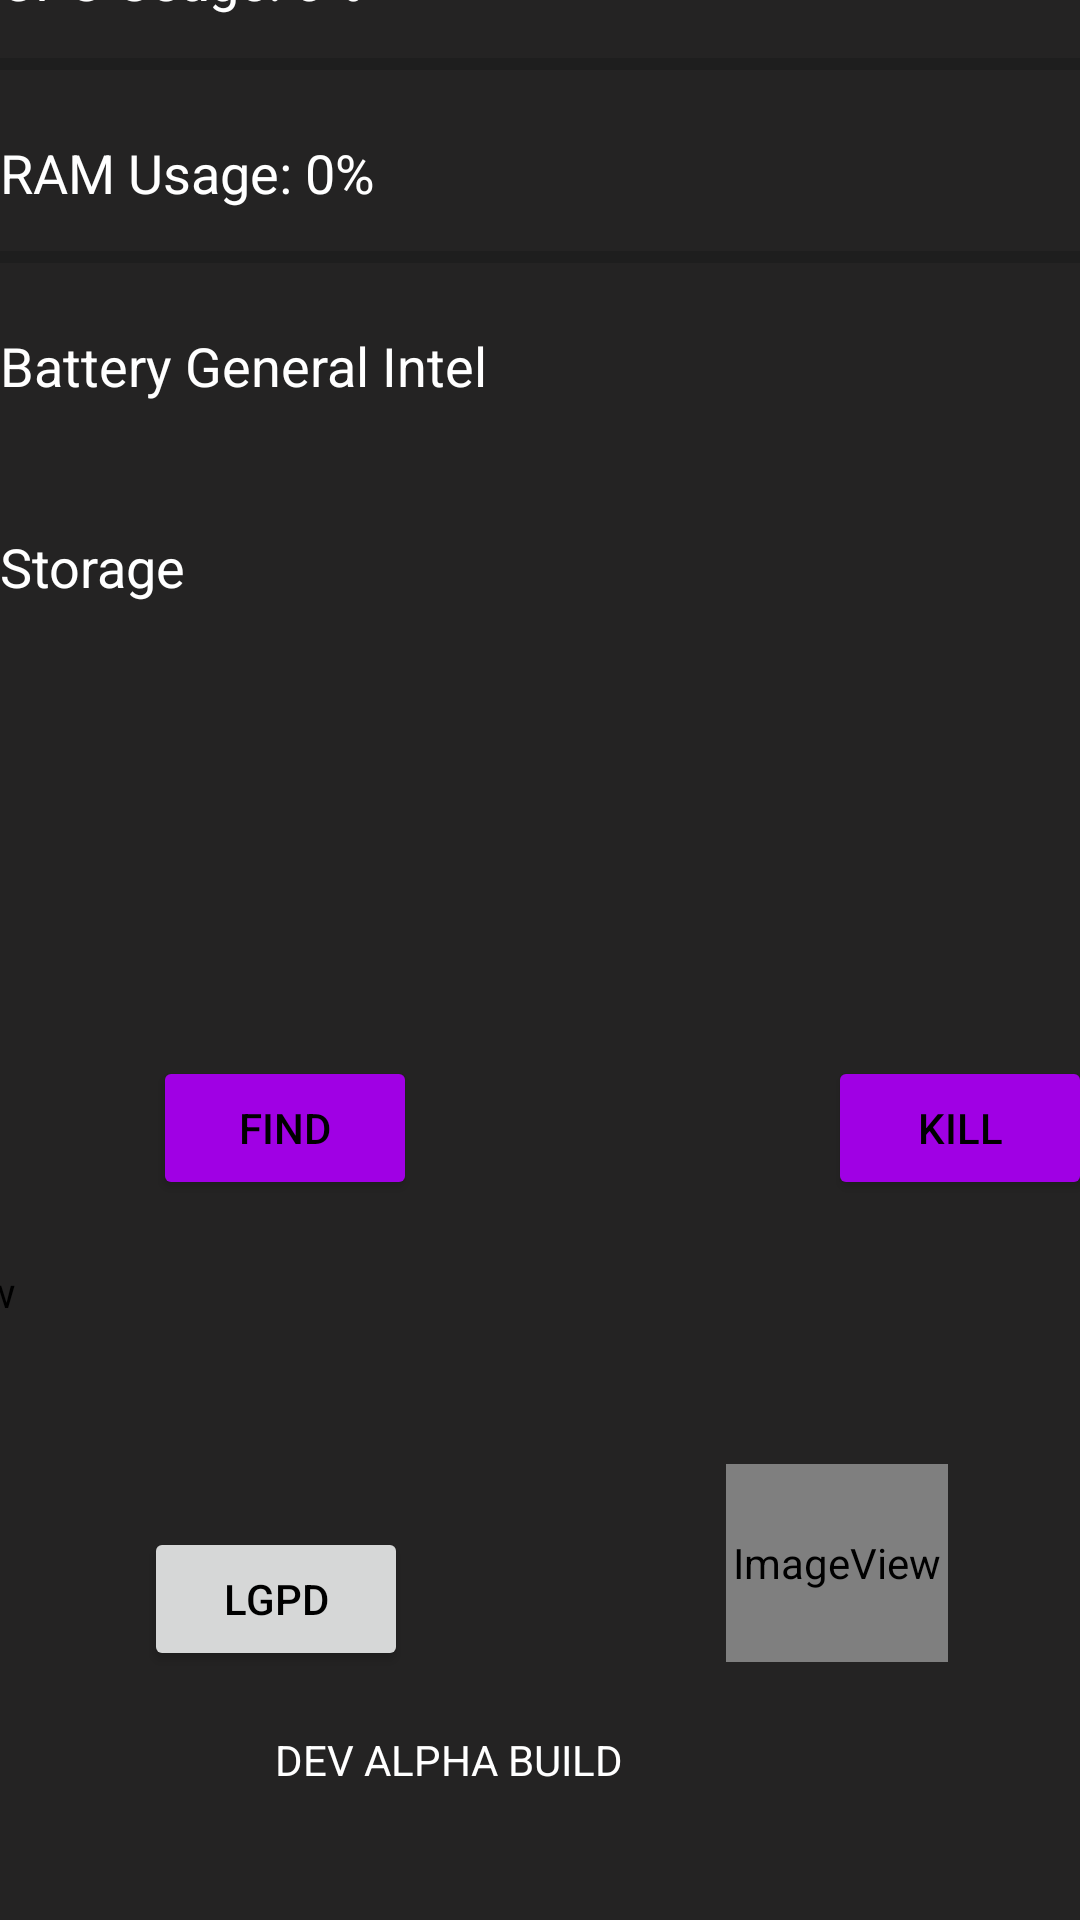

The Android layout XML behind this screen, and the referenced resources:
<!-- AndroidManifest.xml: application theme Theme.Zinfinity -->
<!-- res/layout/activity_main.xml -->
<?xml version="1.0" encoding="utf-8"?>
<androidx.constraintlayout.widget.ConstraintLayout xmlns:android="http://schemas.android.com/apk/res/android"
    xmlns:app="http://schemas.android.com/apk/res-auto"
    xmlns:tools="http://schemas.android.com/tools"
    android:id="@+id/main"
    android:layout_width="match_parent"
    android:layout_height="match_parent"
    android:background="#242323"
    tools:context=".MainActivity">

    <androidx.cardview.widget.CardView
        android:layout_width="match_parent"
        android:layout_height="wrap_content"
        android:layout_marginBottom="731dp"
        app:layout_constraintBottom_toBottomOf="parent"
        app:layout_constraintEnd_toEndOf="parent"
        app:layout_constraintStart_toStartOf="parent"
        app:layout_constraintTop_toTopOf="parent" />

    <!-- res/layout/activity_main.xml -->
    <LinearLayout
        android:id="@+id/linearLayout"
        android:layout_width="393dp"
        android:layout_height="402dp"
        android:layout_marginBottom="309dp"
        android:orientation="vertical"
        android:padding="16dp"
        app:layout_constraintBottom_toBottomOf="parent"
        app:layout_constraintEnd_toEndOf="parent"
        app:layout_constraintStart_toStartOf="parent"
        app:layout_constraintTop_toTopOf="parent">

        
        <TextView
            android:id="@+id/tvCpuUsage"
            android:layout_width="wrap_content"
            android:layout_height="wrap_content"
            android:layout_marginBottom="8dp"
            android:text="CPU Usage: 0%"
            android:textColor="@color/white"
            android:textSize="18sp" />

        <ProgressBar
            android:id="@+id/progressCpu"
            style="?android:attr/progressBarStyleHorizontal"
            android:layout_width="match_parent"
            android:layout_height="wrap_content"
            android:layout_marginBottom="16dp"
            android:max="100"
            android:progress="0" />

        
        <TextView
            android:id="@+id/tvRamUsage"
            android:layout_width="wrap_content"
            android:layout_height="wrap_content"
            android:layout_marginBottom="8dp"
            android:text="RAM Usage: 0%"
            android:textColor="@color/white"
            android:textSize="18sp" />

        <ProgressBar
            android:id="@+id/progressRam"
            style="?android:attr/progressBarStyleHorizontal"
            android:layout_width="match_parent"
            android:layout_height="wrap_content"
            android:layout_marginBottom="16dp"
            android:max="100"
            android:progress="0" />

        <TextView
            android:id="@+id/tvBatteryInfo"
            android:layout_width="368dp"
            android:layout_height="59dp"
            android:layout_marginBottom="8dp"
            android:text="Battery General Intel"
            android:textColor="@color/white"
            android:textSize="18sp" />

        <TextView
            android:id="@+id/tvStorageInfo"
            android:layout_width="368dp"
            android:layout_height="59dp"
            android:layout_marginBottom="8dp"
            android:text="Storage"
            android:textColor="@color/white"
            android:textSize="18sp" />


    </LinearLayout>

    <Button
        android:id="@+id/KILL"
        android:layout_width="wrap_content"
        android:layout_height="wrap_content"
        android:layout_marginStart="276dp"
        android:layout_marginBottom="240dp"
        android:backgroundTint="#A000E4"
        android:text="KILL"
        app:layout_constraintBottom_toBottomOf="parent"
        app:layout_constraintStart_toStartOf="parent" />

    <Button
        android:id="@+id/button2"
        android:layout_width="wrap_content"
        android:layout_height="wrap_content"
        android:layout_marginStart="51dp"
        android:layout_marginBottom="240dp"
        android:backgroundTint="#A000E4"
        android:text="Find"
        app:layout_constraintBottom_toBottomOf="parent"
        app:layout_constraintStart_toStartOf="parent" />

    <TextView
        android:id="@+id/textView"
        android:layout_width="wrap_content"
        android:layout_height="wrap_content"
        android:layout_marginEnd="152dp"
        android:layout_marginBottom="44dp"
        android:text="DEV ALPHA BUILD"
        android:textColor="@color/white"
        app:layout_constraintBottom_toBottomOf="parent"
        app:layout_constraintEnd_toEndOf="parent" />

    <TextView
        android:id="@+id/tvFiles"
        android:layout_width="192dp"
        android:layout_height="56dp"
        android:layout_marginTop="21dp"
        android:layout_marginEnd="220dp"
        android:text="TextView"
        app:layout_constraintEnd_toEndOf="parent"
        app:layout_constraintTop_toBottomOf="@+id/button2" />

    <Button
        android:id="@+id/Lgpdbutton"
        android:layout_width="wrap_content"
        android:layout_height="wrap_content"
        android:layout_marginStart="48dp"
        android:layout_marginTop="32dp"
        android:text="LGPD"
        app:layout_constraintStart_toStartOf="parent"
        app:layout_constraintTop_toBottomOf="@+id/tvFiles" />

    <ImageView
        android:id="@+id/imageView2"
        android:layout_width="74dp"
        android:layout_height="66dp"
        android:layout_marginTop="88dp"
        android:layout_marginEnd="44dp"
        app:layout_constraintEnd_toEndOf="parent"
        app:layout_constraintTop_toBottomOf="@+id/KILL"
        app:srcCompat="@mipmap/ic_acess2_round" />


</androidx.constraintlayout.widget.ConstraintLayout>
<!-- resources referenced by this layout -->
<resources>
  <color name="white">#FFFFFFFF</color>
  <!-- mipmap ic_acess2_round (mipmap-anydpi-v26) -->
  <?xml version="1.0" encoding="utf-8"?>
  <adaptive-icon xmlns:android="http://schemas.android.com/apk/res/android">
      <background android:drawable="@color/ic_acess2_background"/>
      <foreground android:drawable="@mipmap/ic_acess"/>
  </adaptive-icon>
  <style name="Theme.Zinfinity" parent="Base.Theme.Zinfinity" />
  <color name="ic_acess2_background">#FFFFFF</color>
  <style name="Base.Theme.Zinfinity" parent="Theme.MaterialComponents.DayNight.NoActionBar">
          
          <item name="android:statusBarColor">@android:color/transparent</item>
          <item name="android:windowBackground">@color/white</item>
          <item name="android:textColor">@color/black</item>
      </style>
  <color name="black">#FF000000</color>
</resources>
